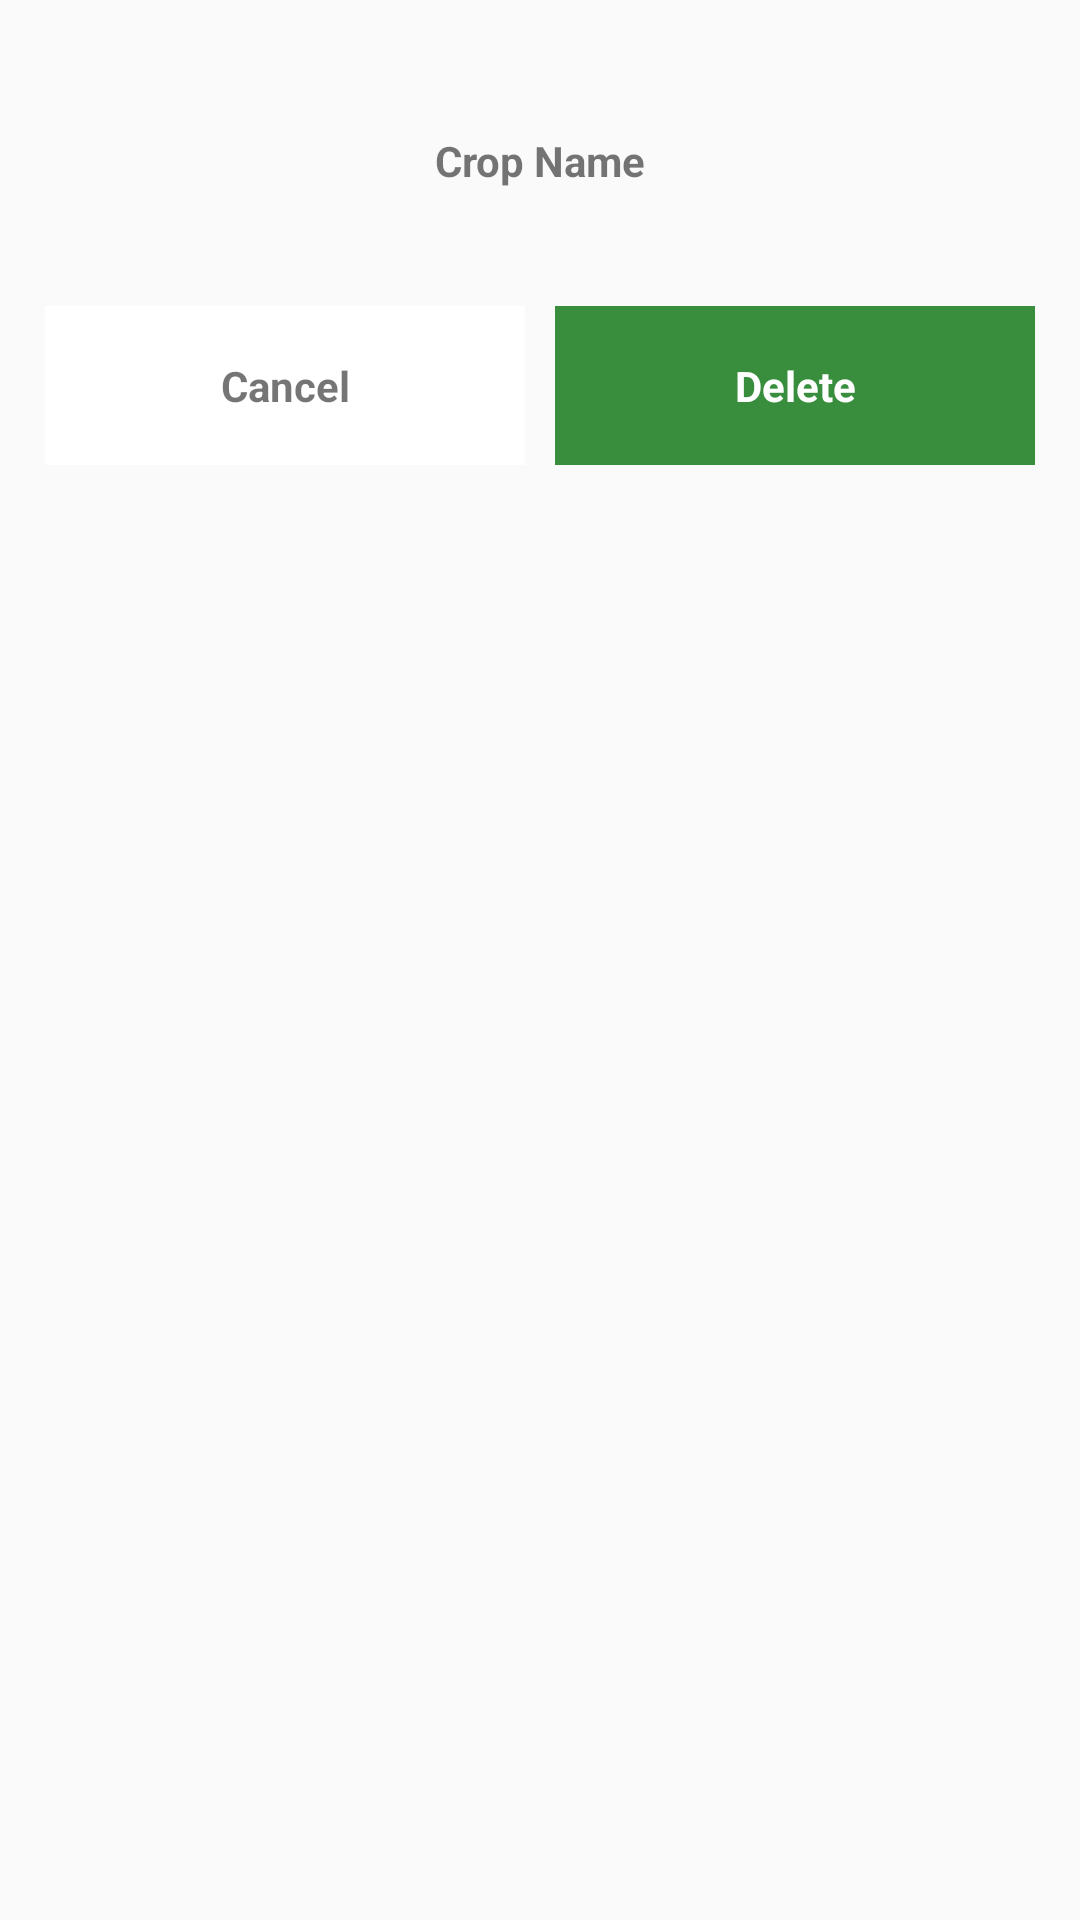

Write the Android layout XML for this screen, with the resource values it uses.
<!-- AndroidManifest.xml: application theme AppTheme -->
<!-- res/layout/delete_crop_dialog.xml -->
<?xml version="1.0" encoding="utf-8"?>
<RelativeLayout android:padding="10.0dip" android:layout_width="fill_parent" android:layout_height="wrap_content"
  xmlns:android="http://schemas.android.com/apk/res/android"> > <LinearLayout android:layout_gravity="center" android:orientation="vertical" android:layout_width="fill_parent" android:layout_height="150.0dip"
      xmlns:android="http://schemas.android.com/apk/res/android">
        <LinearLayout android:gravity="center" android:layout_gravity="center" android:orientation="vertical" android:layout_width="fill_parent" android:layout_height="wrap_content" android:layout_weight="1.0">
            <LinearLayout android:layout_gravity="center" android:orientation="horizontal" android:layout_width="fill_parent" android:layout_height="wrap_content" android:layout_weight="1.0">
                <TextView android:textStyle="bold" android:gravity="center" android:id="@id/txt_ask_question" android:layout_width="fill_parent" android:layout_height="fill_parent" android:text="Crop Name" android:layout_weight="1.0" />
            </LinearLayout>
            <LinearLayout android:gravity="bottom" android:layout_gravity="center" android:orientation="horizontal" android:layout_width="fill_parent" android:layout_height="wrap_content" android:layout_weight="0.5">
                <LinearLayout android:orientation="horizontal" android:id="@id/edt_delete_crop_cancel" android:background="@android:color/white" android:layout_width="fill_parent" android:layout_height="fill_parent" android:layout_margin="5.0dip" android:layout_weight="1.0">
                    <TextView android:textStyle="bold" android:gravity="center" android:layout_gravity="center" android:id="@+id/textView4" android:layout_width="wrap_content" android:layout_height="fill_parent" android:text="Cancel" android:layout_weight="1.0" />
                </LinearLayout>
                <LinearLayout android:orientation="horizontal" android:id="@+id/edt_delete_crop_delete" android:layout_width="fill_parent" android:layout_height="fill_parent" android:layout_margin="5.0dip" android:layout_weight="1.0">
                    <TextView android:textStyle="bold" android:textColor="@android:color/white" android:gravity="center" android:layout_gravity="center" android:id="@+id/textView5" android:background="@color/material_green_700" android:layout_width="wrap_content" android:layout_height="fill_parent" android:text="Delete" android:layout_weight="1.0" />
                </LinearLayout>
            </LinearLayout>
        </LinearLayout>
    </LinearLayout>
</RelativeLayout>
<!-- resources referenced by this layout -->
<resources>
  <color name="material_green_700">#388e3c</color>
  <style name="AppTheme" parent="Theme.AppCompat.Light.DarkActionBar">
          
          <item name="colorPrimary">@color/colorPrimary</item>
          <item name="colorPrimaryDark">@color/colorPrimaryDark</item>
          <item name="colorAccent">@color/colorAccent</item>
      </style>
  <color name="colorPrimary">#389f56</color>
  <color name="colorPrimaryDark">#338f4d</color>
  <color name="colorAccent">#fff</color>
</resources>
